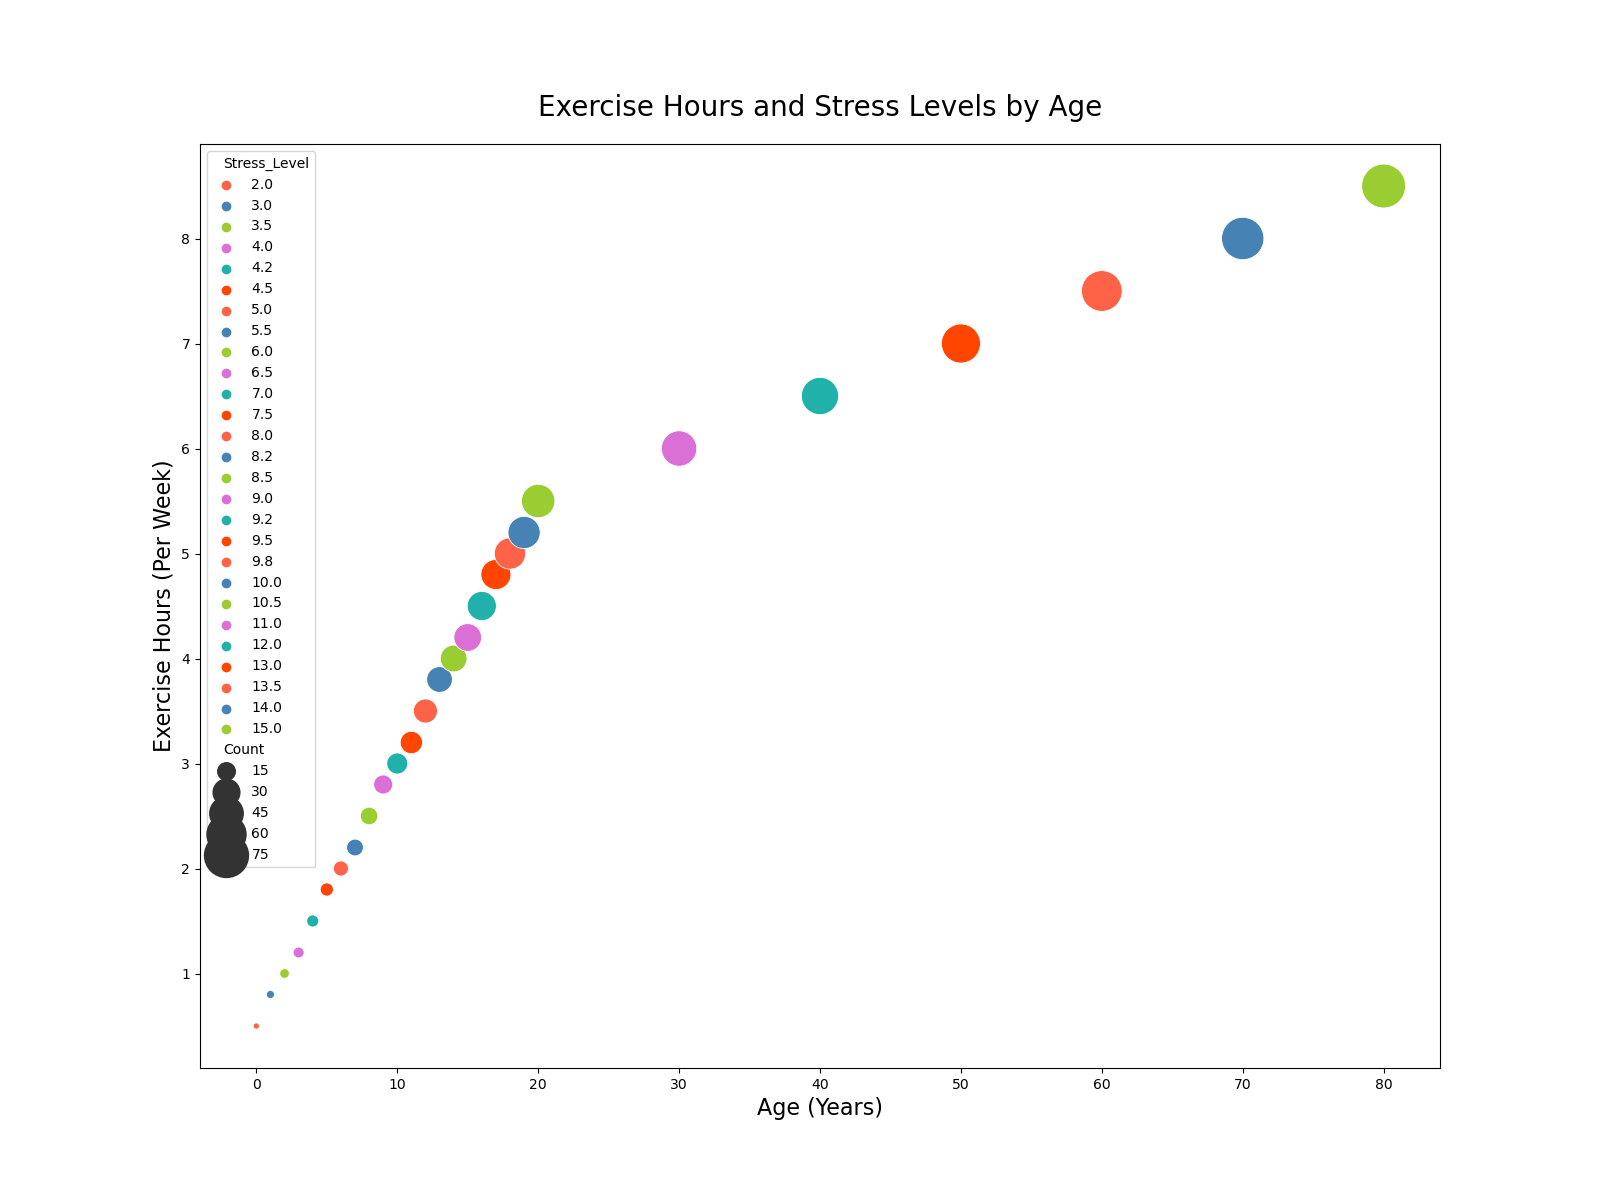

Data behind this chart, as committed beside it:
Age, Exercise_Hours, Stress_Level, Count
0, 0.5, 2, 5
1, 0.8, 3, 6
2, 1, 3.5, 7
3, 1.2, 4, 8
4, 1.5, 4.2, 9
5, 1.8, 4.5, 10
6, 2, 5, 12
7, 2.2, 5.5, 14
8, 2.5, 6, 15
9, 2.8, 6.5, 17
10, 3, 7, 20
11, 3.2, 7.5, 22
12, 3.5, 8, 25
13, 3.8, 8.2, 28
14, 4, 8.5, 30
15, 4.2, 9, 32
16, 4.5, 9.2, 35
17, 4.8, 9.5, 37
18, 5, 9.8, 40
19, 5.2, 10, 42
20, 5.5, 10.5, 45
30, 6, 11, 50
40, 6.5, 12, 55
50, 7, 13, 60
60, 7.5, 13.5, 65
70, 8, 14, 70
80, 8.5, 15, 75
